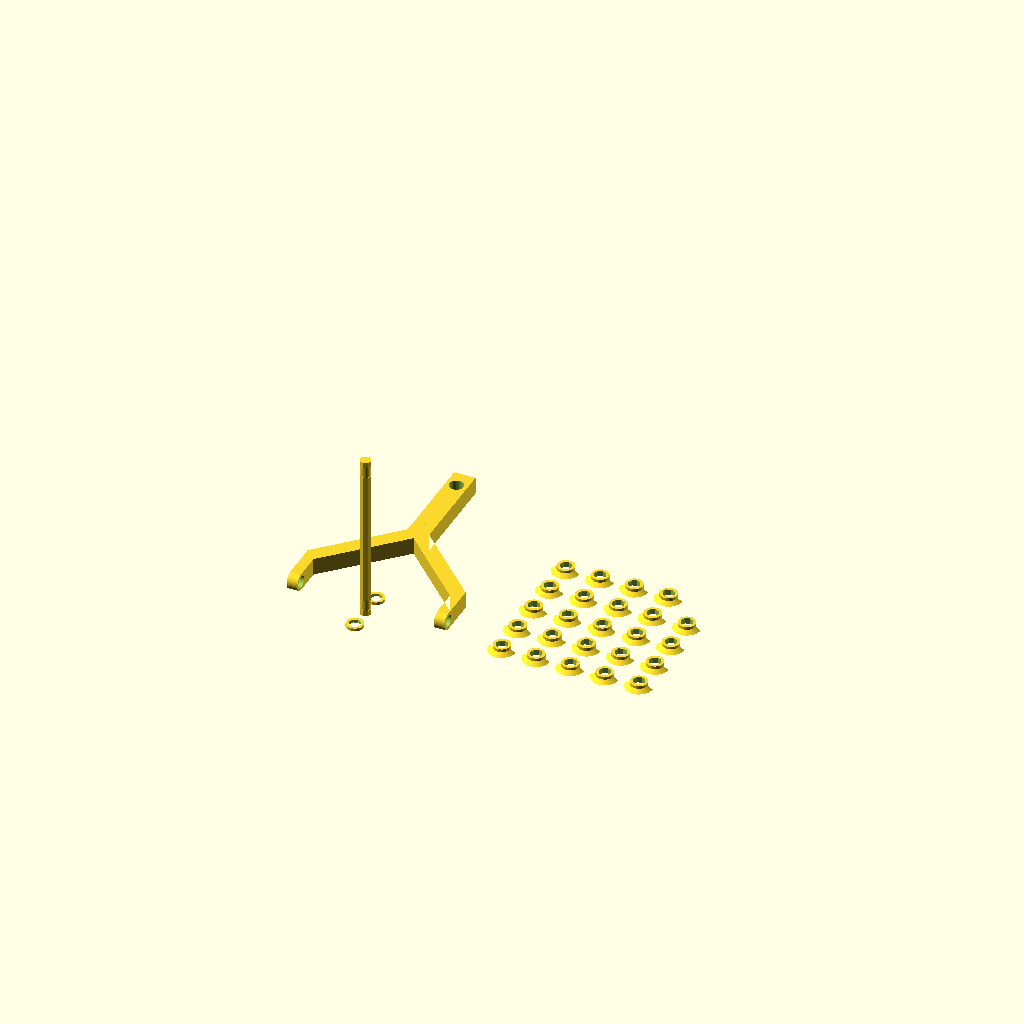
Cell 1: rendered with the file's own defaults.
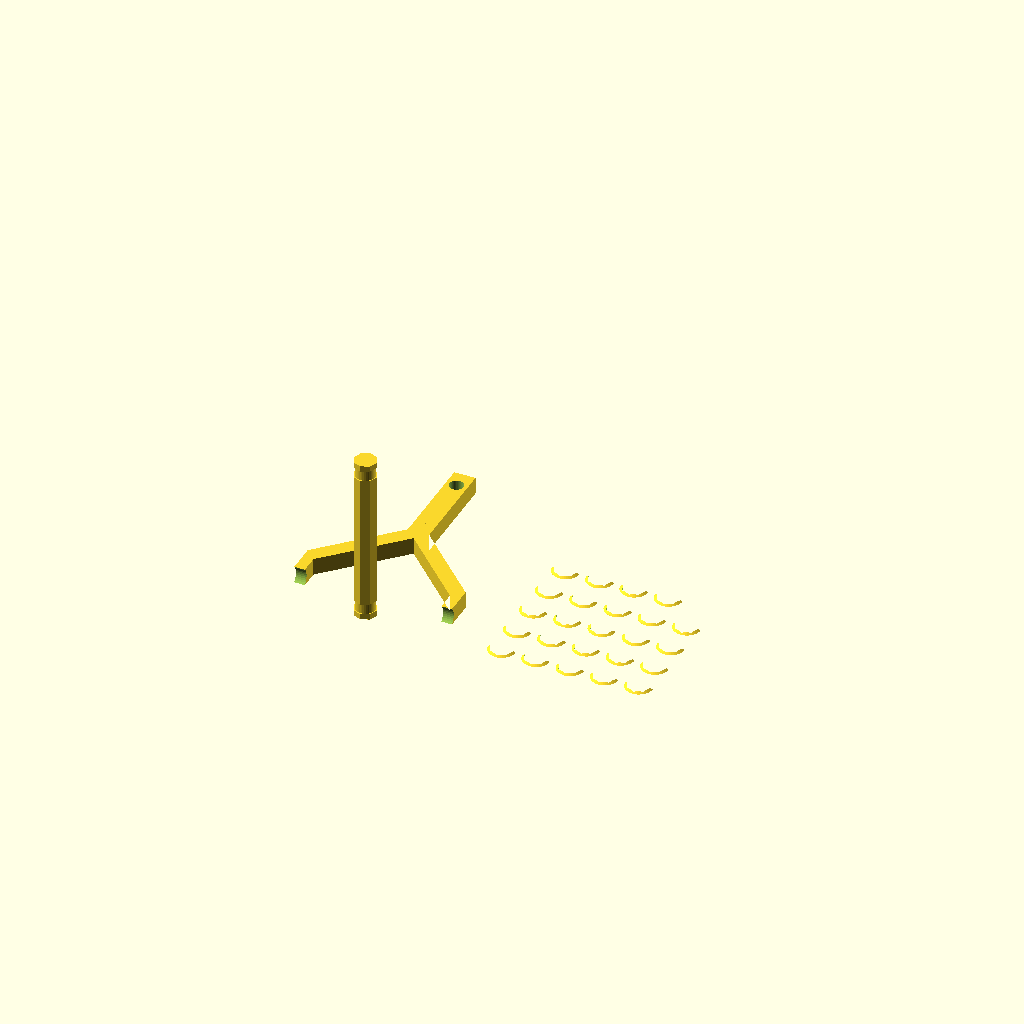
Cell 2: the same model with axRadius = 8.
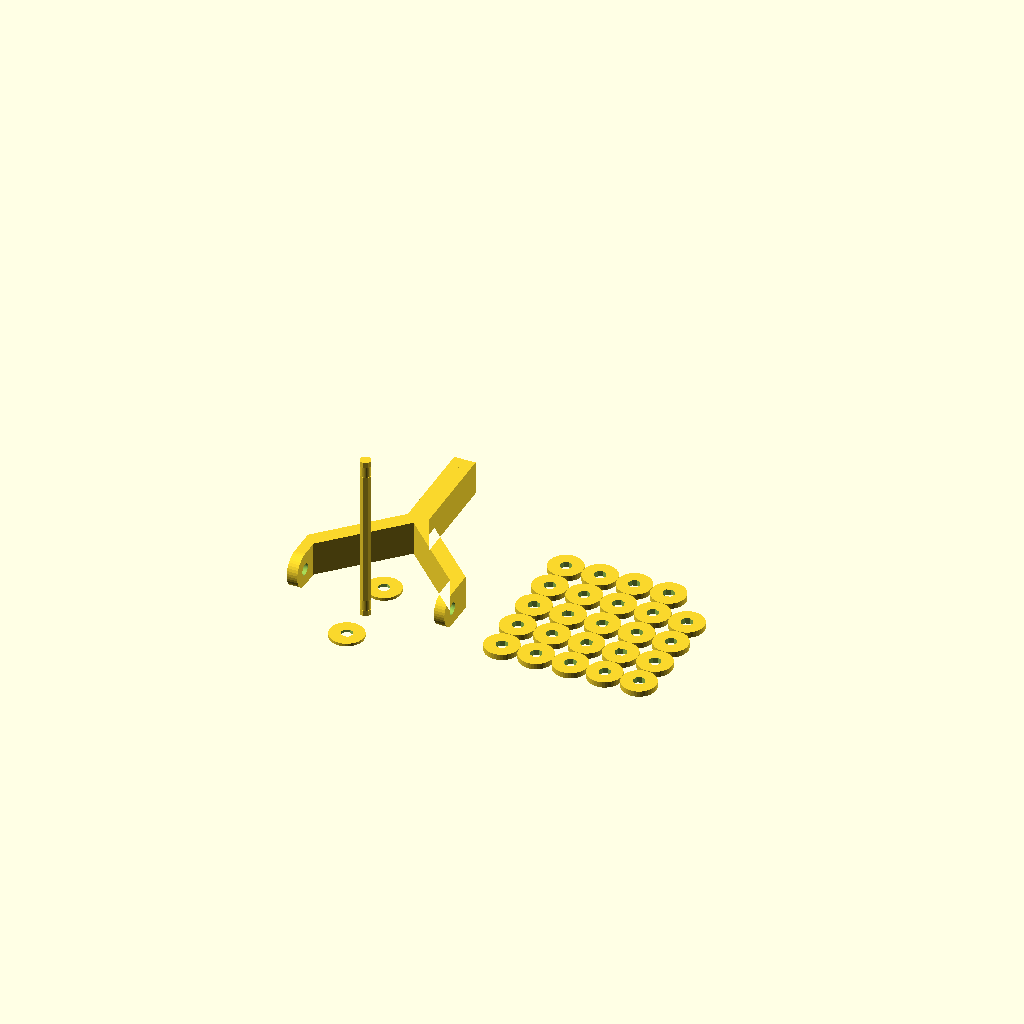
Cell 3 — ringRadius set to 12, the other parameters unchanged.
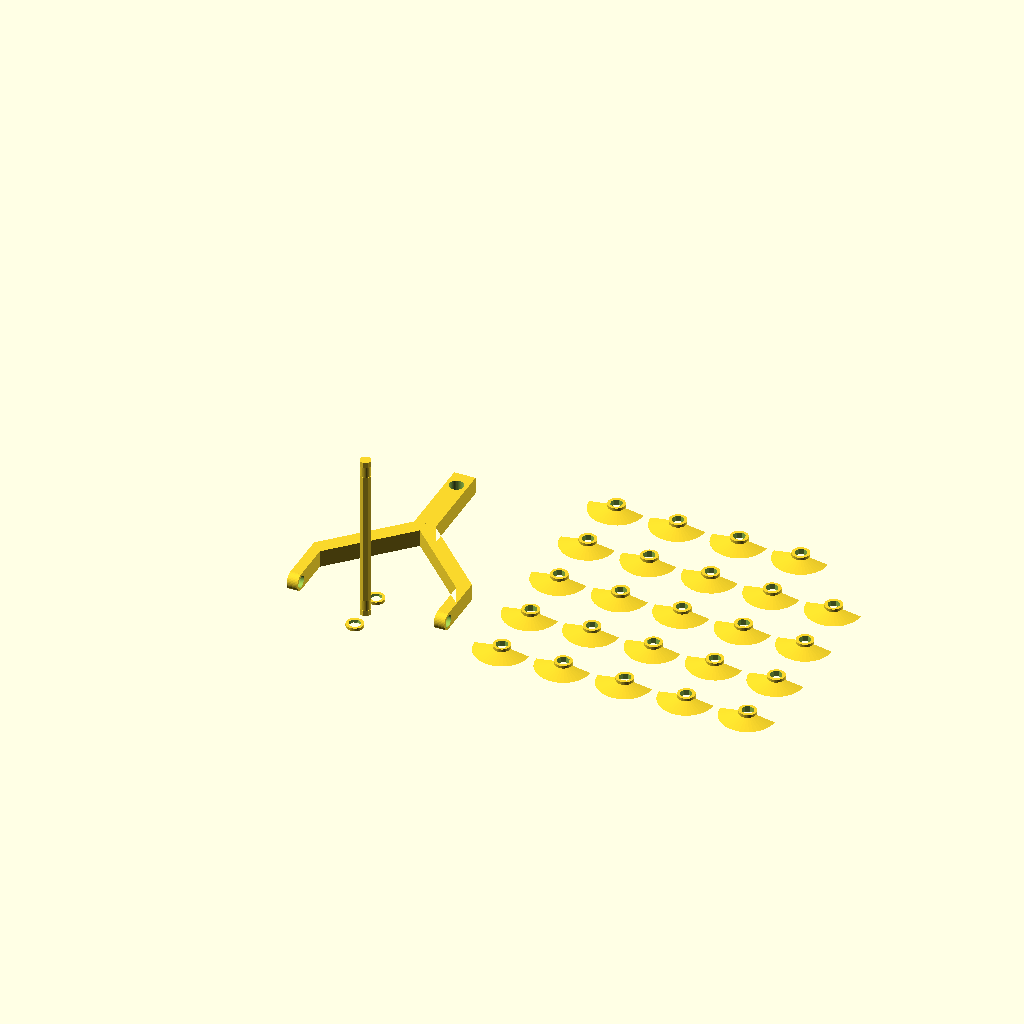
Cell 4 — cuttingLength set to 60, the other parameters unchanged.
One fixed orthographic camera (rotation 55°, 0°, 25°; colour scheme Cornfield) for every cell.
OpenSCAD source file scadFiles/1226675/1914601.scad:
PI = 3.14 * 1;



//  Amount of segments in a circle

$fn = 40;



//  Amount of different angles at which the blades can be put, put at least 6, else the rings can't be put onto the ax

axEdges = 8;



//  Clearances on the axes are determined by your nozzleradius

nozzleRadius = 0.35 / 2;



//  The radius of the ax through the rings, don't make this smaller than 4 for stability

axRadius = 4;



//  Base radius of the rings

ringRadius = 6;



//  Cutting length of each blade

cuttingLength = 30;

outerRadius = 2 * cuttingLength / (2 * PI);



//  Thickness of the cutting part of the ring, smaller values make the blades sharper

ringThickness = 2;



//  Axial distance between cutting edges

ringSpacer = 4;



//  Amount of cutting rings in the devices

amountRings = 24;



//  Total length of the handle to hold the device

handleLength = 150;



//  Thickness of the handle in z direction

handleHeight = ringRadius * 2;



//  Thickness of the handle in x direction

handleThickness = 7.5;



//  The radius of the hole in the handle to hang it on

handleHoleRadius = 5;



assembly();



module assembly()

{

    handle();

    rotate([0, 0, 90])

    {

        ax();

    }

    translate([amountRings * ringSpacer, 0, 0])

    {

        array(amountRings);

    }

}



module array(x){

    dimension = ceil(sqrt(x));

    spacing = 2 * outerRadius + 5;

    

    for(i = [0:dimension - 1]){

        for(j = [0:dimension - 1]){

            if(dimension * i + j < x){

                translate([i * spacing, j * spacing, 0]){

                    ring();

                }

            }

        }

    }

}



module handle()

{

    difference()

    {

        union()

        {

            handleHalf();

            mirror()

            {

                handleHalf();

            }

        }

        translate([0, ringRadius, handleHeight / 2])

        {

            for(i = [-1:2:1])

            {

                rotate([0, i * 90, 0])

                {

                    cylinder(r = axRadius + nozzleRadius, h = amountRings * ringSpacer);

                }

                translate([-amountRings * ringSpacer / 2 - handleThickness - 0.1, -ringRadius - 0.1, -handleHeight / 2 - 0.1])

                {

                    difference()

                    {

                        cube([amountRings * ringSpacer + 2 * handleThickness + 0.2, ringRadius + 0.2, handleHeight + 0.2]);

                        translate([0.1, ringRadius + 0.1, handleHeight / 2 + 0.1])

                        {

                            rotate([0, 90, 0])

                            {

                                cylinder(r = ringRadius, h = amountRings * ringSpacer + 2 * handleThickness);

                            }

                        }

                    }

                }

            }

        }

        translate([0, handleLength - handleThickness - handleHoleRadius, -0.1])

        {

            cylinder(r = handleHoleRadius, h = handleThickness * 2 + 0.2);

        }

    }

}



module handleHalf()

{

    width1 = amountRings / 2 * ringSpacer;

    width2 = width1 + handleThickness;

    width3 = handleThickness;

    

    height1 = 3 * handleThickness + outerRadius;

    height2 = height1 + width2 - width3;

    height3 = handleLength;

    height4 = height2 - width3;

    height5 = height1 - handleThickness;

    

    linear_extrude(height = handleHeight)

    {

        polygon(    points  =   [   [width1, 0],

                                    [width2, 0],

                                    [width2, height1],

                                    [width3, height2],

                                    [width3, height3],

                                    [0, height3],

                                    [0, height4],

                                    [width1, height5]

                                ]);

    }

}



module ax()

{

    height = amountRings * ringSpacer + 2 * handleThickness + 4 * ringThickness;

    union()

    {

        cylinder(r = axRadius, h = 2 * ringThickness, $fn = axEdges);

        translate([0, 0, 2 * ringThickness])

        {

            cylinder(r = axRadius * cos(30), h = handleThickness);

            translate([0, 0, handleThickness])

            {

                cylinder(r = axRadius, h = amountRings * ringSpacer, $fn = axEdges);

                translate([0, 0, amountRings * ringSpacer])

                {

                    cylinder(r = axRadius * cos(30), h = handleThickness);

                    translate([0, 0, handleThickness])

                    {

                        cylinder(r = axRadius, h = 2 * ringThickness, $fn = axEdges);

                    }

                }

            }

        }

    }

    for(i = [-1:2:1])

    {

        translate([i * (axRadius + 2 * ringRadius), 0, 0])

        {

            difference()

            {

                cylinder(r = ringRadius, h = ringThickness);

                translate([0, 0, -0.1])

                {

                    cylinder(r1 = axRadius, r2 = axRadius + nozzleRadius, h = ringThickness + 0.2, $fn = axEdges);

                }

            }

        }

    }

}



module ring()

{

    difference()

    {

        union()

        {

            difference()

            {

                cylinder(r1 = outerRadius, r2 = ringRadius, h = ringThickness);

                translate([-outerRadius, 0, -0.1])

                {

                    cube(2 * outerRadius + 0.2);

                }

            }

            cylinder(r = ringRadius, h = ringSpacer);

        }

        translate([0, 0, -0.1])

        {

            cylinder(r = axRadius + nozzleRadius, h = ringSpacer + 0.2, $fn = axEdges);

        }

    }

}
Customizer parameters (derived from the source; name, type, default, range or options):
axEdges: number, default 8
axRadius: number, default 4
ringRadius: number, default 6
cuttingLength: number, default 30
ringThickness: number, default 2
ringSpacer: number, default 4
amountRings: number, default 24
handleLength: number, default 150
handleThickness: number, default 7.5
handleHoleRadius: number, default 5
